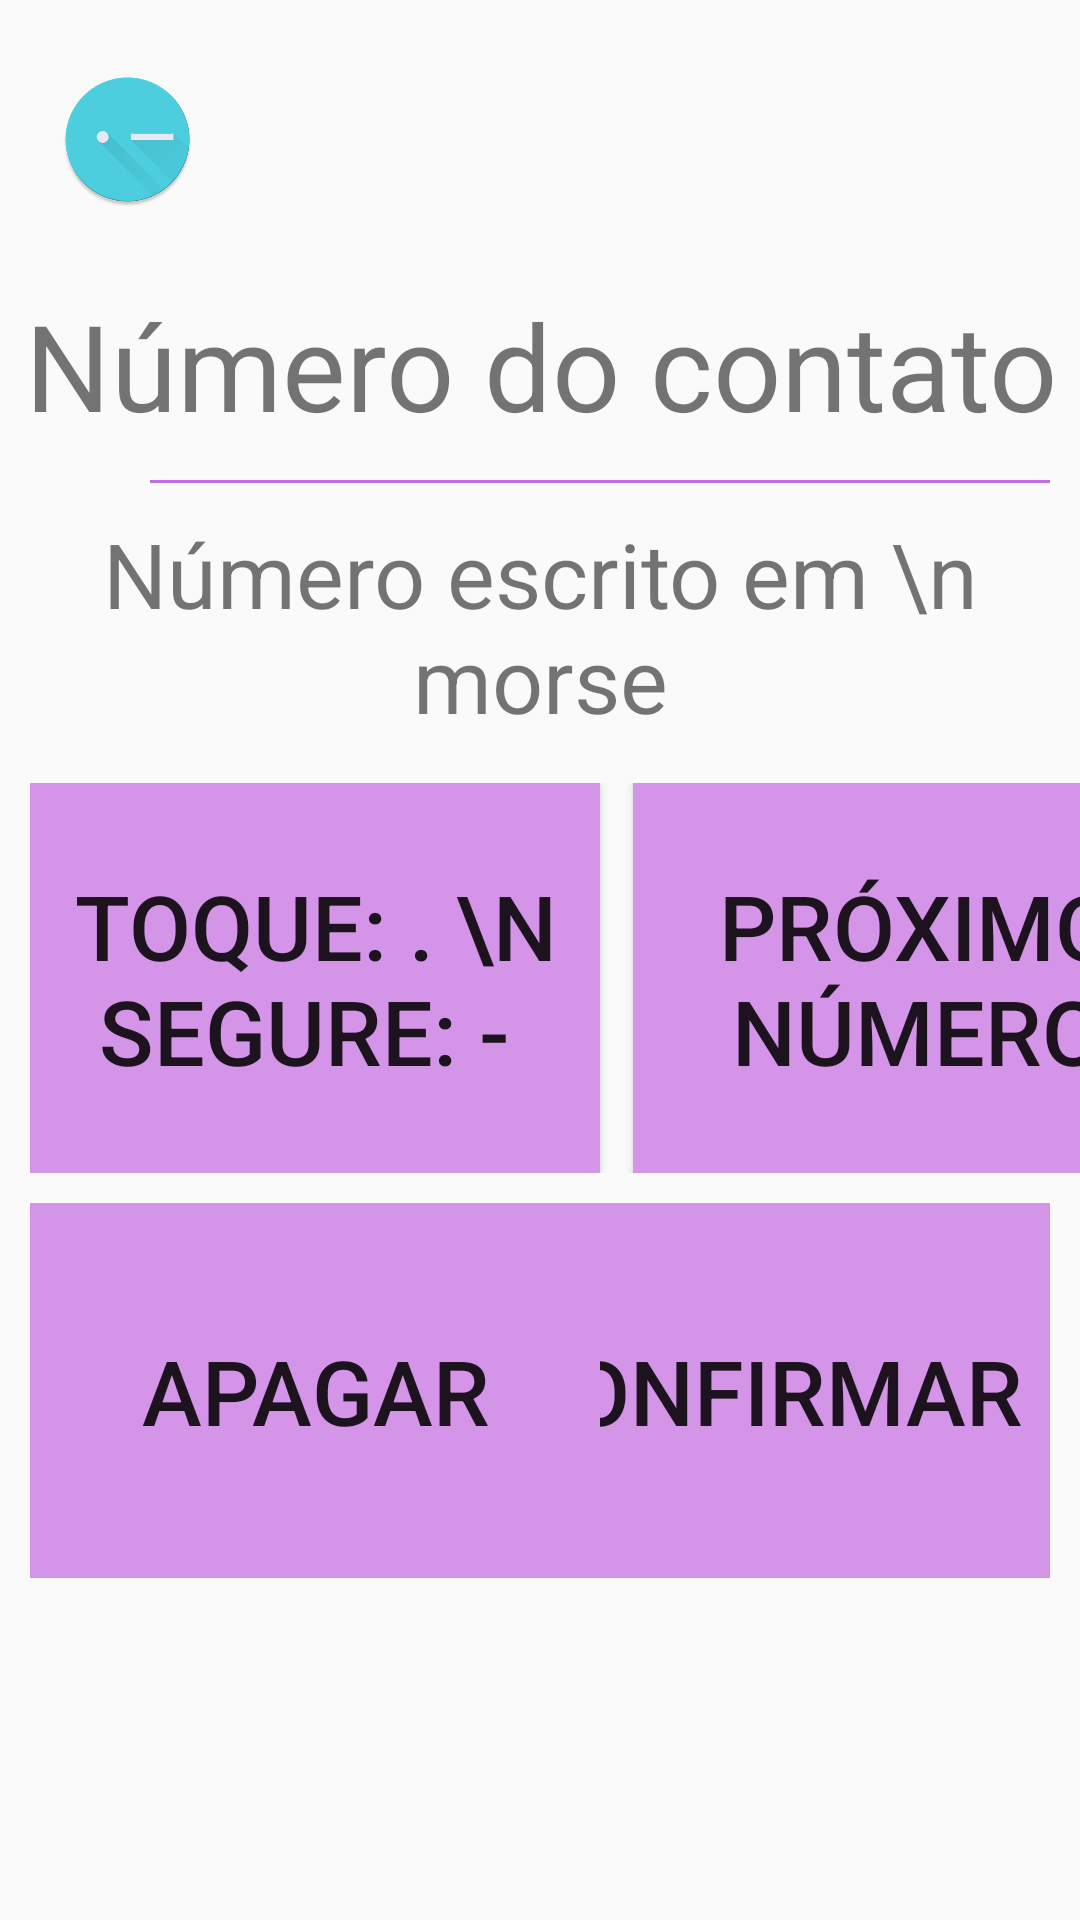

Android layout source for this screen:
<!-- AndroidManifest.xml: application theme AppTheme -->
<!-- res/layout/activity_add_contacts_number.xml -->
<?xml version="1.0" encoding="utf-8"?>
<LinearLayout xmlns:android="http://schemas.android.com/apk/res/android"
    xmlns:app="http://schemas.android.com/apk/res-auto"
    xmlns:tools="http://schemas.android.com/tools"
    android:layout_width="match_parent"
    android:layout_height="match_parent"
    android:orientation="vertical"
    tools:context=".AddContactsNumberActivity">

    <RelativeLayout
        android:layout_width="match_parent"
        android:layout_height="60dp"
        android:layout_marginTop="20dp">

        <ImageButton
            android:id="@+id/button_dict"
            android:layout_width="55dp"
            android:layout_height="55dp"
            android:layout_alignParentEnd="true"
            android:layout_marginEnd="20dp"
            android:background="@drawable/roman"
            android:textSize="30sp" />


        <ImageButton
            android:id="@+id/button_dict2"
            android:layout_width="45dp"
            android:layout_height="45dp"
            android:layout_alignParentStart="true"
            android:layout_marginStart="20dp"
            android:background="@drawable/mdicio"
            android:layout_marginTop="4dp"
            android:textSize="12sp" />


    </RelativeLayout>

    <TextView
        android:id="@+id/texto_romano"
        android:layout_width="match_parent"
        android:layout_height="50dp"
        android:layout_marginTop="15dp"
        android:gravity="center"
        android:text="Número do contato"
        android:textSize="40sp" />

    <View
        android:layout_width="300dp"
        android:layout_marginStart="50dp"
        android:layout_marginTop="15dp"
        android:layout_height="1dp"
        android:background="#C26BE8" />

    <TextView
        android:id="@+id/texto_morse"
        android:layout_width="match_parent"
        android:layout_height="70dp"
        android:layout_marginLeft="5dp"
        android:layout_marginTop="10dp"
        android:layout_marginRight="5dp"
        android:layout_marginBottom="10dp"
        android:gravity="center"
        android:text="Número escrito em \n morse"
        android:textSize="30sp" />

    <RelativeLayout
        android:layout_width="391dp"
        android:layout_height="130dp"
        android:layout_marginLeft="10dp"
        android:layout_marginRight="10dp"
        android:layout_marginTop="10dp">

        <Button
            android:id="@+id/button_next"
            android:layout_width="190dp"
            android:layout_height="match_parent"
            android:layout_alignParentEnd="true"
            android:background="#D495E8"
            android:text="Próximo número"
            android:textSize="30sp" />

        <Button
            android:id="@+id/button_morse"
            android:layout_width="190dp"
            android:layout_height="match_parent"
            android:background="#D495E8"
            android:text="Toque: . \n Segure: - "
            android:textSize="30sp" />
    </RelativeLayout>

    <RelativeLayout
        android:layout_width="match_parent"
        android:layout_height="125dp"
        android:layout_marginTop="10dp"
        android:layout_marginHorizontal="10dp">

        <Button
            android:id="@+id/button_confirm"
            android:layout_width="190dp"
            android:layout_height="match_parent"
            android:layout_alignParentEnd="true"
            android:background="#D495E8"
            android:text="Confirmar"
            android:textSize="30sp" />

        <Button
            android:id="@+id/button_delete"
            android:layout_width="190dp"
            android:layout_height="match_parent"
            android:background="#D495E8"
            android:text="Apagar"
            android:textSize="30sp" />

    </RelativeLayout>
    <ImageButton
        android:id="@+id/button_home"
        android:layout_marginTop="-5dp"
        android:layout_width="68dp"
        android:layout_height="62dp"
        android:layout_gravity="center_horizontal"
        android:background="@drawable/home" />
</LinearLayout>
<!-- resources referenced by this layout -->
<resources>
  <!-- drawable mdicio: png bitmap (drawable, 18569 bytes) -->
  <style name="AppTheme" parent="Theme.AppCompat.Light.NoActionBar">
          
          <item name="colorPrimary">@color/colorPrimary</item>
          <item name="colorPrimaryDark">@color/colorPrimaryDark</item>
          <item name="colorAccent">@color/colorAccent</item>
      </style>
  <color name="colorPrimary">#6200EE</color>
  <color name="colorPrimaryDark">#3700B3</color>
  <color name="colorAccent">#03DAC5</color>
</resources>
